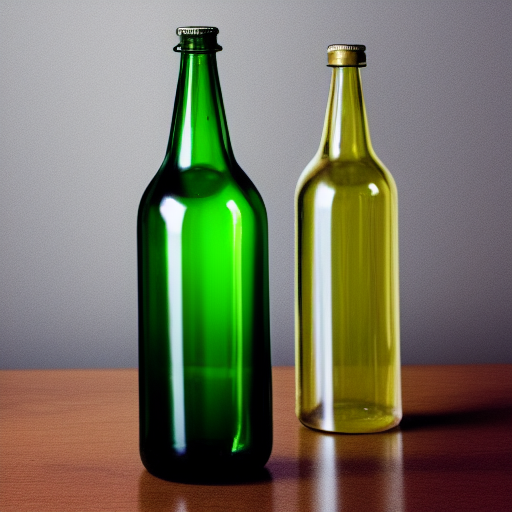
Generation parameters embedded in this image by AUTOMATIC1111 Stable Diffusion web UI or a fork of it (Forge, ...) (PNG 'parameters' text chunk):
a clear glass bottle with a long neck and a cap
Steps: 30, Sampler: Euler a, CFG scale: 7, Seed: 774370227, Size: 512x512, Model hash: 9bdb4e5d